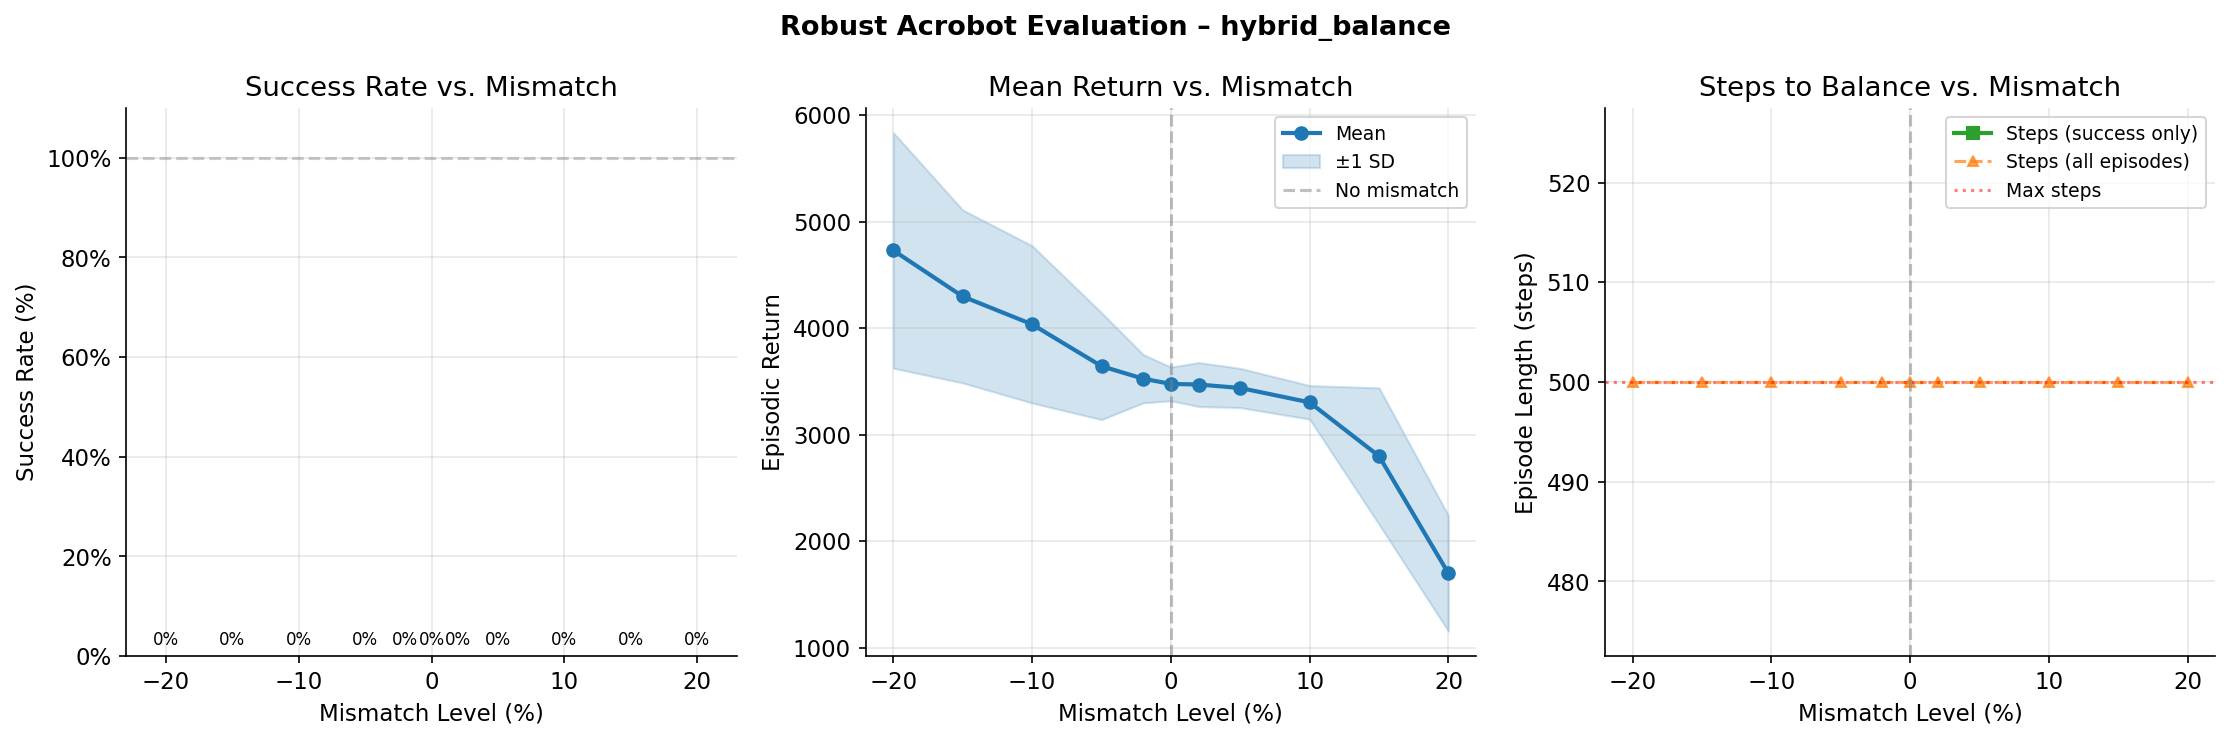

Values plotted in this chart, from the file beside it:
mismatch_pct, success_rate, mean_return, std_return, mean_steps, mean_steps_success, target_reach_rate, mean_max_hold_steps, n_episodes
-20.0, 0.0, 4729, 1106, 500.0, , 100.0, 1.89, 100
-15.0, 0.0, 4297, 811.8, 500.0, , 100.0, 0.93, 100
-10.0, 0.0, 4035, 738.2, 500.0, , 99.0, 0.72, 100
-5.0, 0.0, 3643, 501.9, 500.0, , 98.0, 0.2, 100
-2.0, 0.0, 3525, 227.2, 500.0, , 97.0, 0.1, 100
0.0, 0.0, 3476, 158.4, 500.0, , 95.0, 0.0, 100
2.0, 0.0, 3470, 206.4, 500.0, , 100.0, 0.02, 100
5.0, 0.0, 3438, 184.6, 500.0, , 95.0, 0.06, 100
10.0, 0.0, 3303, 157.9, 500.0, , 97.0, 0.0, 100
15.0, 0.0, 2798, 641, 500.0, , 60.0, 0.0, 100
20.0, 0.0, 1697, 542.7, 500.0, , 9.0, 0.0, 100
